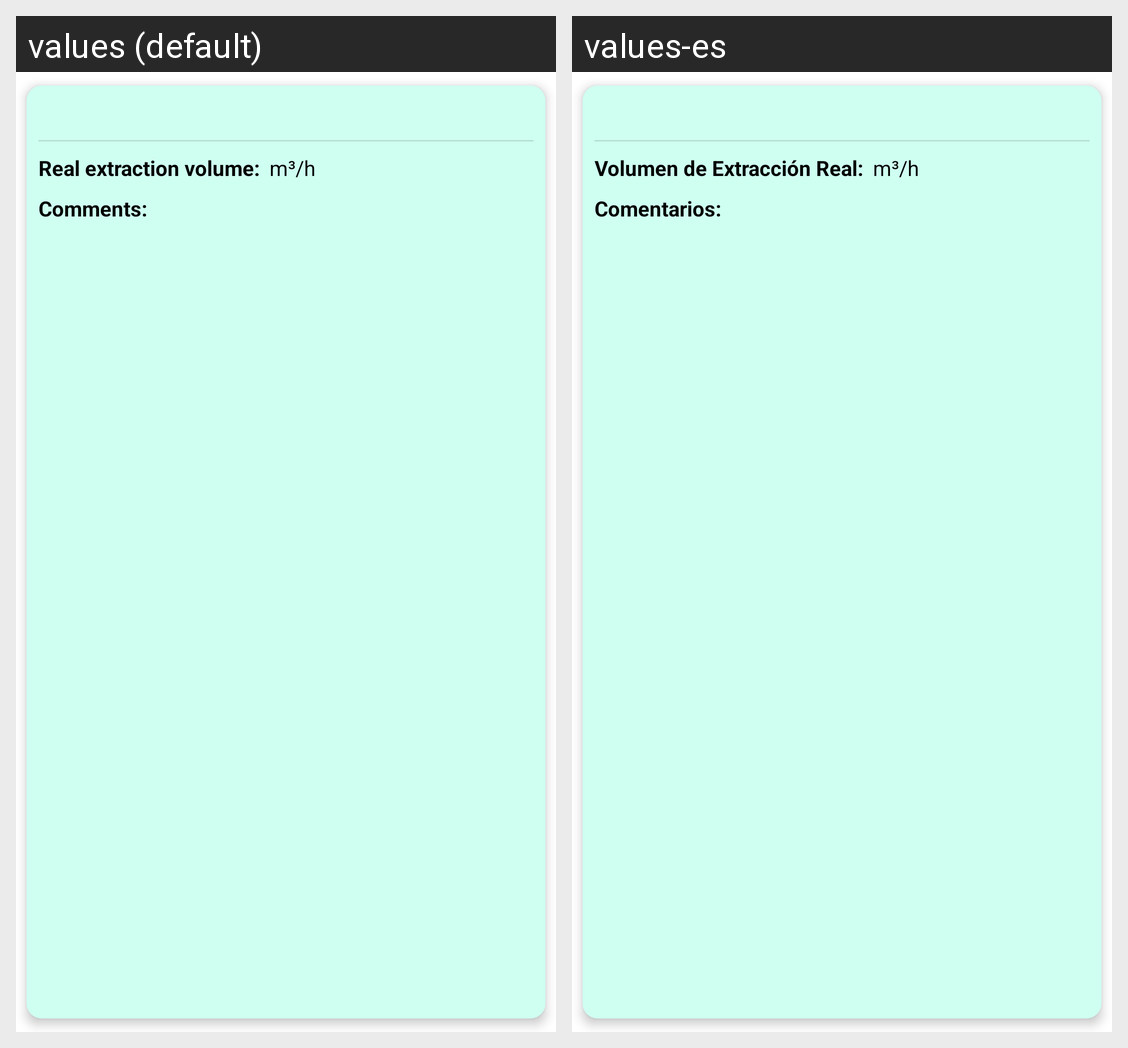

Here is an Android app screen in its default locale and in the app's own translations. Write out the translated-string differences for the strings that appear on this screen.
Android screen res/layout/element_list_mantenimientos.xml rendered under 2 locales, left to right: values (default), values-es. Device: Nexus 5 (rendered at 1080×1920; each locale shown at half size, 540×960, under a caption strip naming it); theme Theme.AService.
Strings drawn on this screen, with the default value and each locale's value (text and hints the layout hard-codes, and strings that could not be matched under every locale, appear in the picture but are not listed):

label_volumen_extraccion_real
  values: Real extraction volume:
  values-es: Volumen de Extracción Real:

label_unidad_volumen_extraccion
  values: m³/h
  values-es: m³/h  [not translated; the default value is used]

label_comentarios
  values: Comments:
  values-es: Comentarios:
